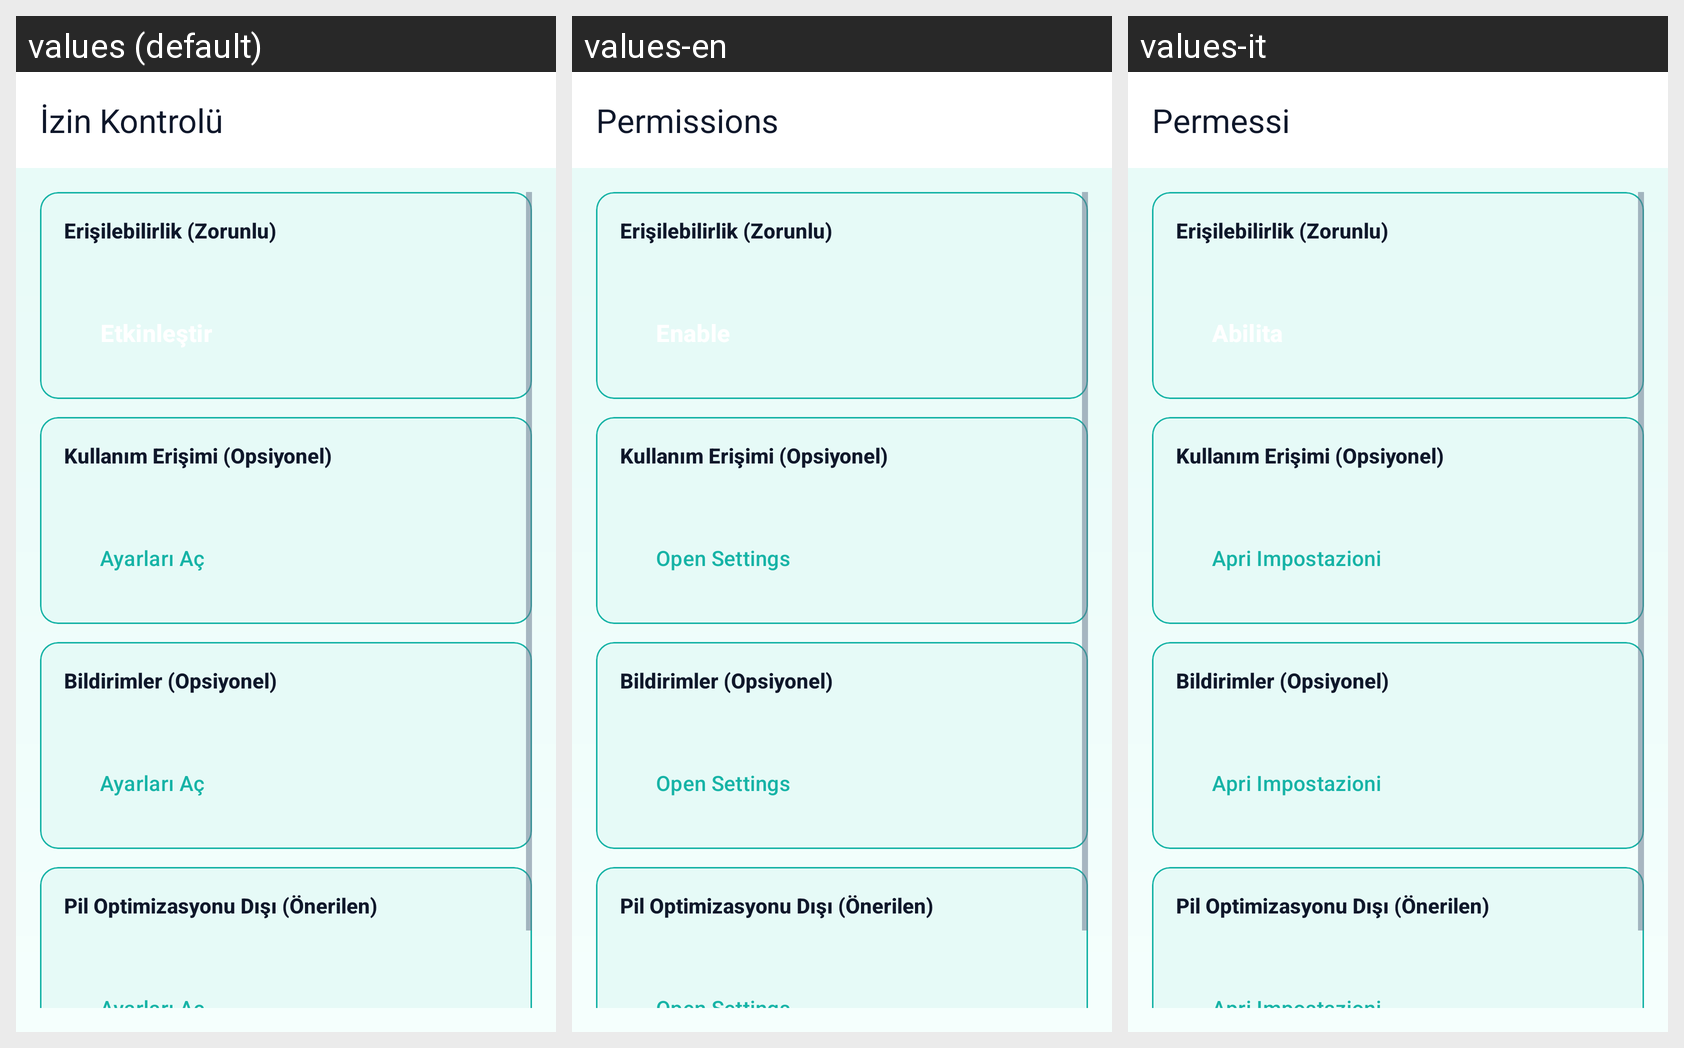

The same Android screen rendered under several of its app's locales, left to right. List the strings drawn on it with the default value and each locale's translation.
Android screen res/layout/activity_permissions_checklist.xml rendered under 3 locales, left to right: values (default), values-en, values-it. Device: Nexus 5 (rendered at 1080×1920; each locale shown at half size, 540×960, under a caption strip naming it); theme Theme.BrainBuddy.
Strings drawn on this screen, with the default value and each locale's value (text and hints the layout hard-codes, and strings that could not be matched under every locale, appear in the picture but are not listed):

perm_checklist_title
  values: İzin Kontrolü
  values-en: Permissions
  values-it: Permessi

perm_accessibility
  values: Erişilebilirlik (Zorunlu)
  values-en: Erişilebilirlik (Zorunlu)  [not translated; the default value is used]
  values-it: Erişilebilirlik (Zorunlu)  [not translated; the default value is used]

perm_usage
  values: Kullanım Erişimi (Opsiyonel)
  values-en: Kullanım Erişimi (Opsiyonel)  [not translated; the default value is used]
  values-it: Kullanım Erişimi (Opsiyonel)  [not translated; the default value is used]

perm_open_settings
  values: Ayarları Aç
  values-en: Open Settings
  values-it: Apri Impostazioni

perm_notification
  values: Bildirimler (Opsiyonel)
  values-en: Bildirimler (Opsiyonel)  [not translated; the default value is used]
  values-it: Bildirimler (Opsiyonel)  [not translated; the default value is used]

perm_battery
  values: Pil Optimizasyonu Dışı (Önerilen)
  values-en: Pil Optimizasyonu Dışı (Önerilen)  [not translated; the default value is used]
  values-it: Pil Optimizasyonu Dışı (Önerilen)  [not translated; the default value is used]
